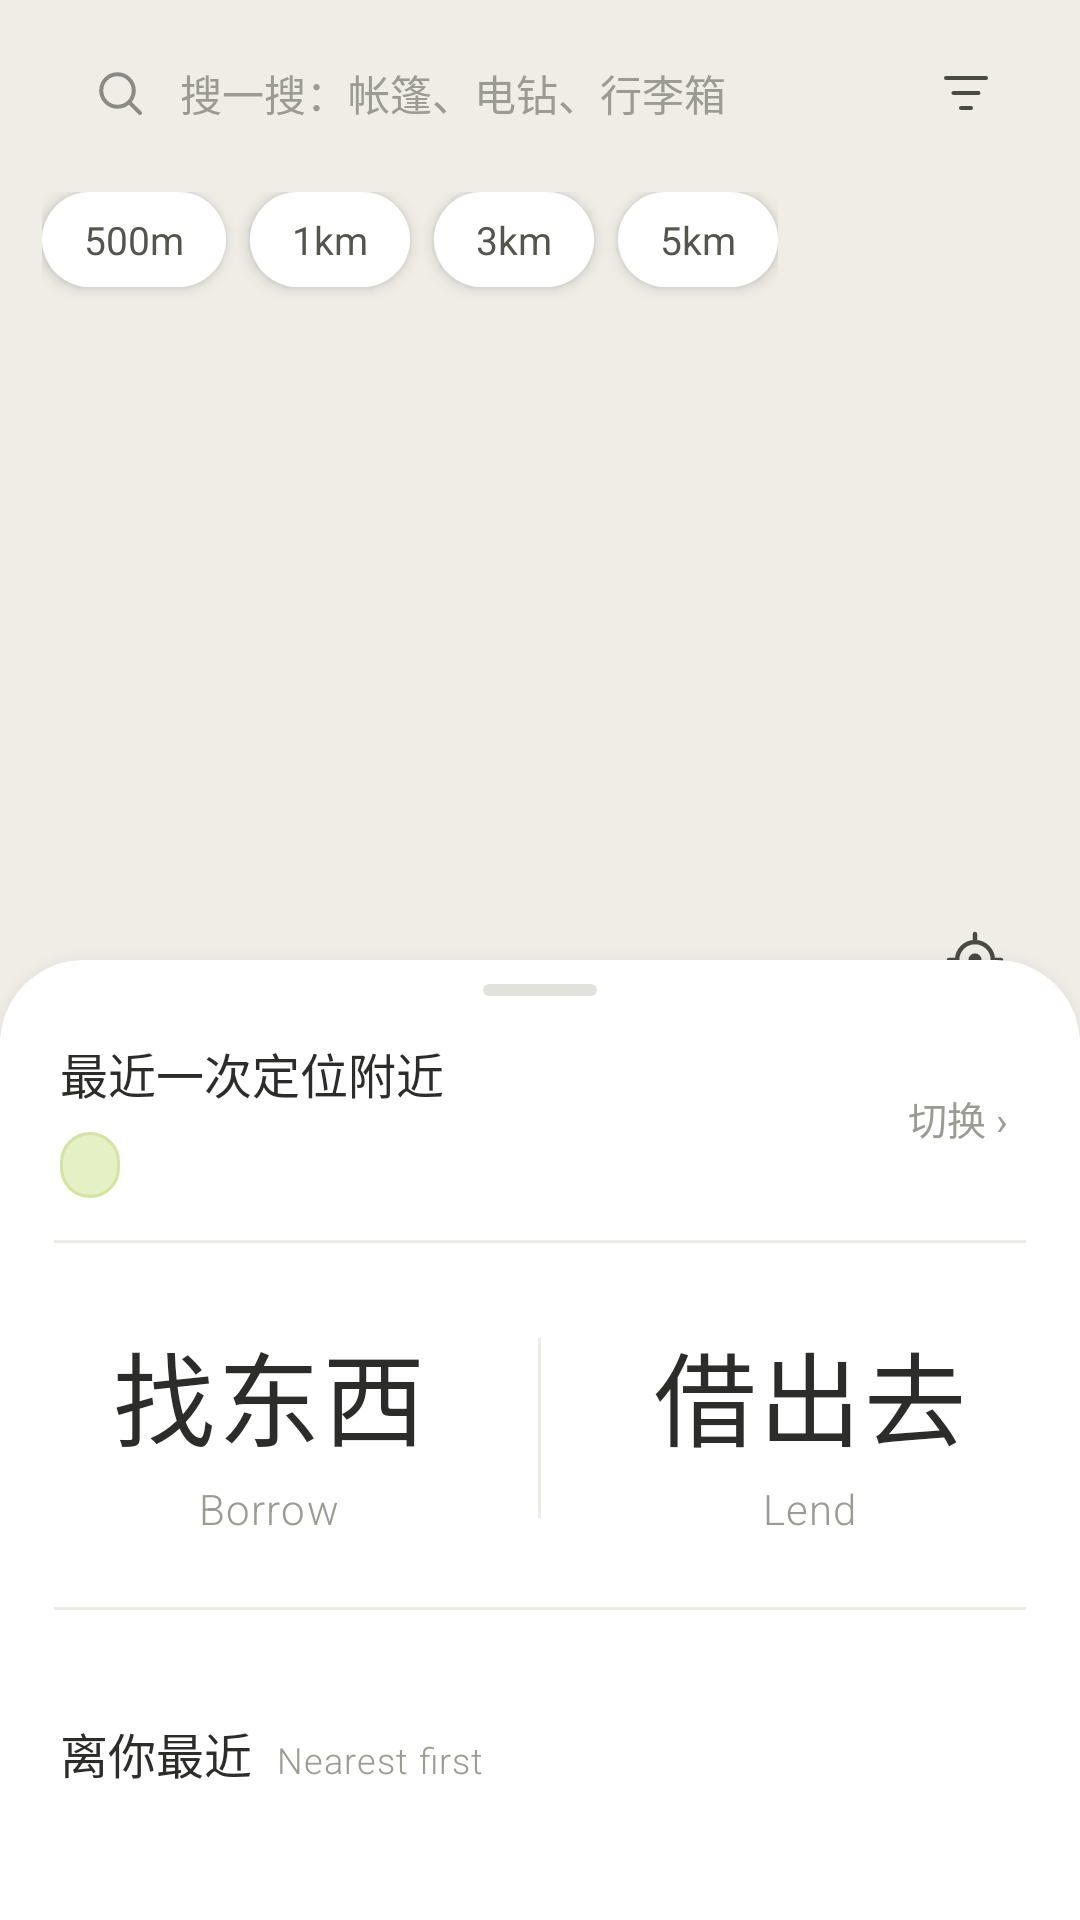

Produce the Android XML layout that renders to this screen, including the resource entries it uses.
<!-- AndroidManifest.xml: application theme Theme.LinliJiewu -->
<!-- res/layout/fragment_discover.xml -->
<?xml version="1.0" encoding="utf-8"?>
<androidx.coordinatorlayout.widget.CoordinatorLayout xmlns:android="http://schemas.android.com/apk/res/android"
    xmlns:app="http://schemas.android.com/apk/res-auto"
    android:layout_width="match_parent"
    android:layout_height="match_parent"
    android:background="#EFEDE6">

    <FrameLayout
        android:id="@+id/mapContainer"
        android:layout_width="match_parent"
        android:layout_height="match_parent" />

    <LinearLayout
        android:id="@+id/topOverlay"
        android:layout_width="match_parent"
        android:layout_height="wrap_content"
        android:orientation="vertical"
        android:paddingStart="14dp"
        android:paddingTop="8dp"
        android:paddingEnd="14dp">

        <LinearLayout
            android:id="@+id/searchBar"
            android:layout_width="match_parent"
            android:layout_height="46dp"
            android:background="@drawable/bg_search"
            android:elevation="6dp"
            android:gravity="center_vertical"
            android:orientation="horizontal"
            android:paddingStart="16dp"
            android:paddingEnd="14dp"
            android:stateListAnimator="@animator/press_sink">

            <ImageView
                android:layout_width="20dp"
                android:layout_height="20dp"
                android:alpha="0.6"
                android:importantForAccessibility="no"
                android:src="@drawable/ic_search" />

            <TextView
                style="@style/T"
                android:layout_width="0dp"
                android:layout_height="wrap_content"
                android:layout_marginStart="10dp"
                android:layout_weight="1"
                android:text="@string/search_hint"
                android:textColor="@color/sub"
                android:textSize="14sp" />

            <ImageView
                android:layout_width="20dp"
                android:layout_height="20dp"
                android:contentDescription="@string/cd_filter"
                android:src="@drawable/ic_filter" />
        </LinearLayout>

        <LinearLayout
            android:id="@+id/radiusRow"
            android:layout_width="wrap_content"
            android:layout_height="wrap_content"
            android:layout_marginTop="10dp"
            android:clipToPadding="false"
            android:orientation="horizontal"
            android:paddingBottom="6dp">

            <TextView android:id="@+id/radius500" style="@style/Chip.Solid" android:text="@string/radius_500" />
            <TextView android:id="@+id/radius1000" style="@style/Chip.Solid" android:layout_marginStart="8dp" android:text="@string/radius_1k" />
            <TextView android:id="@+id/radius3000" style="@style/Chip.Solid" android:layout_marginStart="8dp" android:text="@string/radius_3k" />
            <TextView android:id="@+id/radius5000" style="@style/Chip.Solid" android:layout_marginStart="8dp" android:text="@string/radius_5k" />
        </LinearLayout>

        
        <LinearLayout
            android:id="@+id/statusCard"
            android:layout_width="match_parent"
            android:layout_height="wrap_content"
            android:layout_marginTop="6dp"
            android:background="@drawable/bg_card"
            android:elevation="4dp"
            android:orientation="vertical"
            android:padding="16dp"
            android:visibility="gone">

            <TextView
                android:id="@+id/statusText"
                style="@style/T"
                android:layout_width="match_parent"
                android:layout_height="wrap_content"
                android:accessibilityLiveRegion="polite"
                android:lineSpacingMultiplier="1.3"
                android:textSize="14sp" />

            <com.google.android.material.progressindicator.LinearProgressIndicator
                android:id="@+id/statusProgress"
                android:layout_width="match_parent"
                android:layout_height="wrap_content"
                android:layout_marginTop="12dp"
                android:indeterminate="true"
                android:visibility="gone"
                app:indicatorColor="@color/olive"
                app:trackColor="@color/olive_soft"
                app:trackCornerRadius="2dp" />

            <com.google.android.material.button.MaterialButton
                android:id="@+id/statusAction"
                style="@style/Btn.Small.Dark"
                android:layout_width="wrap_content"
                android:layout_height="wrap_content"
                android:layout_gravity="end"
                android:layout_marginTop="10dp" />
        </LinearLayout>
    </LinearLayout>

    <ImageButton
        android:id="@+id/locateButton"
        style="@style/CircleBtn"
        android:layout_width="42dp"
        android:layout_height="42dp"
        android:layout_margin="14dp"
        android:contentDescription="@string/cd_locate"
        android:elevation="4dp"
        android:padding="10dp"
        android:src="@drawable/ic_locate"
        app:layout_anchor="@id/sheet"
        app:layout_anchorGravity="top|end" />

    <androidx.core.widget.NestedScrollView
        android:id="@+id/sheet"
        android:layout_width="match_parent"
        android:layout_height="match_parent"
        android:layout_marginTop="120dp"
        android:background="@drawable/bg_sheet"
        android:clipToPadding="false"
        android:elevation="10dp"
        android:paddingBottom="120dp"
        app:behavior_peekHeight="440dp"
        app:layout_behavior="com.google.android.material.bottomsheet.BottomSheetBehavior">

        <LinearLayout
            android:id="@+id/sheetContent"
            android:layout_width="match_parent"
            android:layout_height="wrap_content"
            android:orientation="vertical">

            <View
                android:layout_width="38dp"
                android:layout_height="4dp"
                android:layout_gravity="center_horizontal"
                android:layout_marginTop="8dp"
                android:background="@drawable/bg_handle" />

            <LinearLayout
                android:layout_width="match_parent"
                android:layout_height="wrap_content"
                android:gravity="center_vertical"
                android:orientation="horizontal"
                android:paddingStart="20dp"
                android:paddingTop="14dp"
                android:paddingEnd="20dp"
                android:paddingBottom="14dp">

                <LinearLayout
                    android:layout_width="0dp"
                    android:layout_height="wrap_content"
                    android:layout_weight="1"
                    android:orientation="vertical">

                    <TextView
                        android:id="@+id/placeTitle"
                        style="@style/T.Title"
                        android:layout_width="wrap_content"
                        android:layout_height="wrap_content"
                        android:ellipsize="end"
                        android:maxLines="1"
                        android:text="@string/nearby_place" />

                    <TextView
                        android:id="@+id/summary"
                        style="@style/T.Pill.Lime"
                        android:layout_width="wrap_content"
                        android:layout_height="wrap_content"
                        android:layout_marginTop="8dp" />
                </LinearLayout>

                <TextView
                    android:id="@+id/switchPlace"
                    style="@style/T.Sub"
                    android:layout_width="wrap_content"
                    android:layout_height="wrap_content"
                    android:padding="4dp"
                    android:text="@string/discover_switch"
                    android:textSize="13sp" />
            </LinearLayout>

            <View style="@style/Divider" />

            <LinearLayout
                android:layout_width="match_parent"
                android:layout_height="wrap_content"
                android:gravity="center_vertical"
                android:orientation="horizontal"
                android:paddingTop="22dp"
                android:paddingBottom="20dp">

                <LinearLayout
                    android:id="@+id/goBorrow"
                    style="@style/SplitHalf">

                    <TextView style="@style/T.Big" android:layout_width="wrap_content" android:layout_height="wrap_content" android:text="@string/discover_borrow" />
                    <TextView style="@style/T.En" android:layout_width="wrap_content" android:layout_height="wrap_content" android:layout_marginTop="6dp" android:text="@string/discover_borrow_en" />
                </LinearLayout>

                <View android:layout_width="1dp" android:layout_height="60dp" android:background="@color/line" />

                <FrameLayout
                    android:layout_width="0dp"
                    android:layout_height="wrap_content"
                    android:layout_weight="1"
                    android:clipChildren="false">

                    <LinearLayout
                        android:id="@+id/goLend"
                        style="@style/SplitHalf"
                        android:layout_width="match_parent">

                        <TextView style="@style/T.Big" android:layout_width="wrap_content" android:layout_height="wrap_content" android:text="@string/discover_lend" />
                        <TextView style="@style/T.En" android:layout_width="wrap_content" android:layout_height="wrap_content" android:layout_marginTop="6dp" android:text="@string/discover_lend_en" />
                    </LinearLayout>
                </FrameLayout>
            </LinearLayout>

            <View style="@style/Divider" />

            <HorizontalScrollView
                android:layout_width="match_parent"
                android:layout_height="wrap_content"
                android:clipToPadding="false"
                android:paddingStart="12dp"
                android:paddingTop="16dp"
                android:paddingEnd="12dp"
                android:paddingBottom="6dp"
                android:scrollbars="none">

                <LinearLayout
                    android:id="@+id/categoryRow"
                    android:layout_width="wrap_content"
                    android:layout_height="wrap_content"
                    android:orientation="horizontal" />
            </HorizontalScrollView>

            <LinearLayout
                style="@style/SectionLabel"
                android:paddingStart="20dp"
                android:paddingTop="14dp">

                <TextView style="@style/T.Title" android:layout_width="wrap_content" android:layout_height="wrap_content" android:text="@string/discover_nearest" />
                <TextView style="@style/T.En" android:layout_width="wrap_content" android:layout_height="wrap_content" android:layout_marginStart="8dp" android:textSize="12sp" android:text="@string/discover_nearest_en" />
            </LinearLayout>

            <LinearLayout
                android:id="@+id/nearbyList"
                android:layout_width="match_parent"
                android:layout_height="wrap_content"
                android:orientation="vertical" />
        </LinearLayout>
    </androidx.core.widget.NestedScrollView>
</androidx.coordinatorlayout.widget.CoordinatorLayout>
<!-- resources referenced by this layout -->
<resources>
  <color name="line">#ECECE6</color>
  <color name="olive">#6A8A14</color>
  <color name="olive_soft">#EEF3DD</color>
  <color name="sub">#9B9B94</color>
  <!-- drawable bg_handle (drawable) -->
  <?xml version="1.0" encoding="utf-8"?>
  <shape xmlns:android="http://schemas.android.com/apk/res/android">
      <solid android:color="#E2E2DC" />
      <corners android:radius="2dp" />
  </shape>
  <!-- drawable bg_sheet (drawable) -->
  <?xml version="1.0" encoding="utf-8"?>
  <shape xmlns:android="http://schemas.android.com/apk/res/android">
      <solid android:color="@color/surface" />
      <corners android:topLeftRadius="@dimen/sheet_radius" android:topRightRadius="@dimen/sheet_radius" />
  </shape>
  <string name="cd_filter">筛选</string>
  <string name="cd_locate">回到我的位置</string>
  <string name="discover_borrow">找东西</string>
  <string name="discover_borrow_en">Borrow</string>
  <string name="discover_lend">借出去</string>
  <string name="discover_lend_en">Lend</string>
  <string name="discover_nearest">离你最近</string>
  <string name="discover_nearest_en">Nearest first</string>
  <string name="discover_switch">切换 ›</string>
  <string name="nearby_place">最近一次定位附近</string>
  <string name="radius_1k">1km</string>
  <string name="radius_3k">3km</string>
  <string name="radius_500">500m</string>
  <string name="radius_5k">5km</string>
  <string name="search_hint">搜一搜：帐篷、电钻、行李箱</string>
  <style name="Btn.Small.Dark">
          <item name="backgroundTint">@color/ink</item>
      </style>
  <style name="Chip.Solid">
          <item name="android:background">@drawable/bg_chip_solid</item>
          <item name="android:textColor">@color/chip_text_solid</item>
          <item name="android:elevation">3dp</item>
          <item name="android:fontFeatureSettings">tnum</item>
      </style>
  <style name="T" parent="">
          <item name="android:textColor">@color/ink</item>
          <item name="android:includeFontPadding">false</item>
      </style>
  <style name="T.Big">
          <item name="android:textSize">34sp</item>
          <item name="android:fontFamily">sans-serif-light</item>
          <item name="android:textFontWeight">300</item>
          <item name="android:letterSpacing">0.03</item>
      </style>
  <style name="T.En">
          <item name="android:textSize">14sp</item>
          <item name="android:textColor">@color/sub</item>
          <item name="android:fontFamily">sans-serif-light</item>
          <item name="android:letterSpacing">0.03</item>
      </style>
  <style name="T.Pill.Lime">
          <item name="android:textColor">@color/lime_ink</item>
          <item name="android:background">@drawable/bg_pill_lime</item>
      </style>
  <style name="T.Sub">
          <item name="android:textSize">12.5sp</item>
          <item name="android:textColor">@color/sub</item>
      </style>
  <style name="T.Title">
          <item name="android:textSize">16sp</item>
          <item name="android:fontFamily">sans-serif-medium</item>
      </style>
  <style name="Theme.LinliJiewu" parent="Theme.LinliJiewu.Base" />
  <color name="surface">#FFFFFF</color>
  <dimen name="sheet_radius">28dp</dimen>
  <color name="ink">#2C2C2A</color>
  <color name="lime_ink">#5B7A0E</color>
  <color name="lime">#E5F0C4</color>
  <color name="lime_line">#D2E3A3</color>
  <color name="olive_deep">#4F6A0A</color>
  <color name="on_primary">#FFFFFF</color>
  <color name="background">#F6F6F2</color>
  <color name="hint">#BDBDB5</color>
  <style name="Linli.AlertDialog" parent="ThemeOverlay.MaterialComponents.MaterialAlertDialog">
          <item name="colorPrimary">@color/olive</item>
          <item name="shapeAppearanceOverlay">@style/Linli.Shape.Dialog</item>
      </style>
  <style name="Linli.Shape.Dialog" parent="">
          <item name="cornerFamily">rounded</item>
          <item name="cornerSize">24dp</item>
      </style>
</resources>
